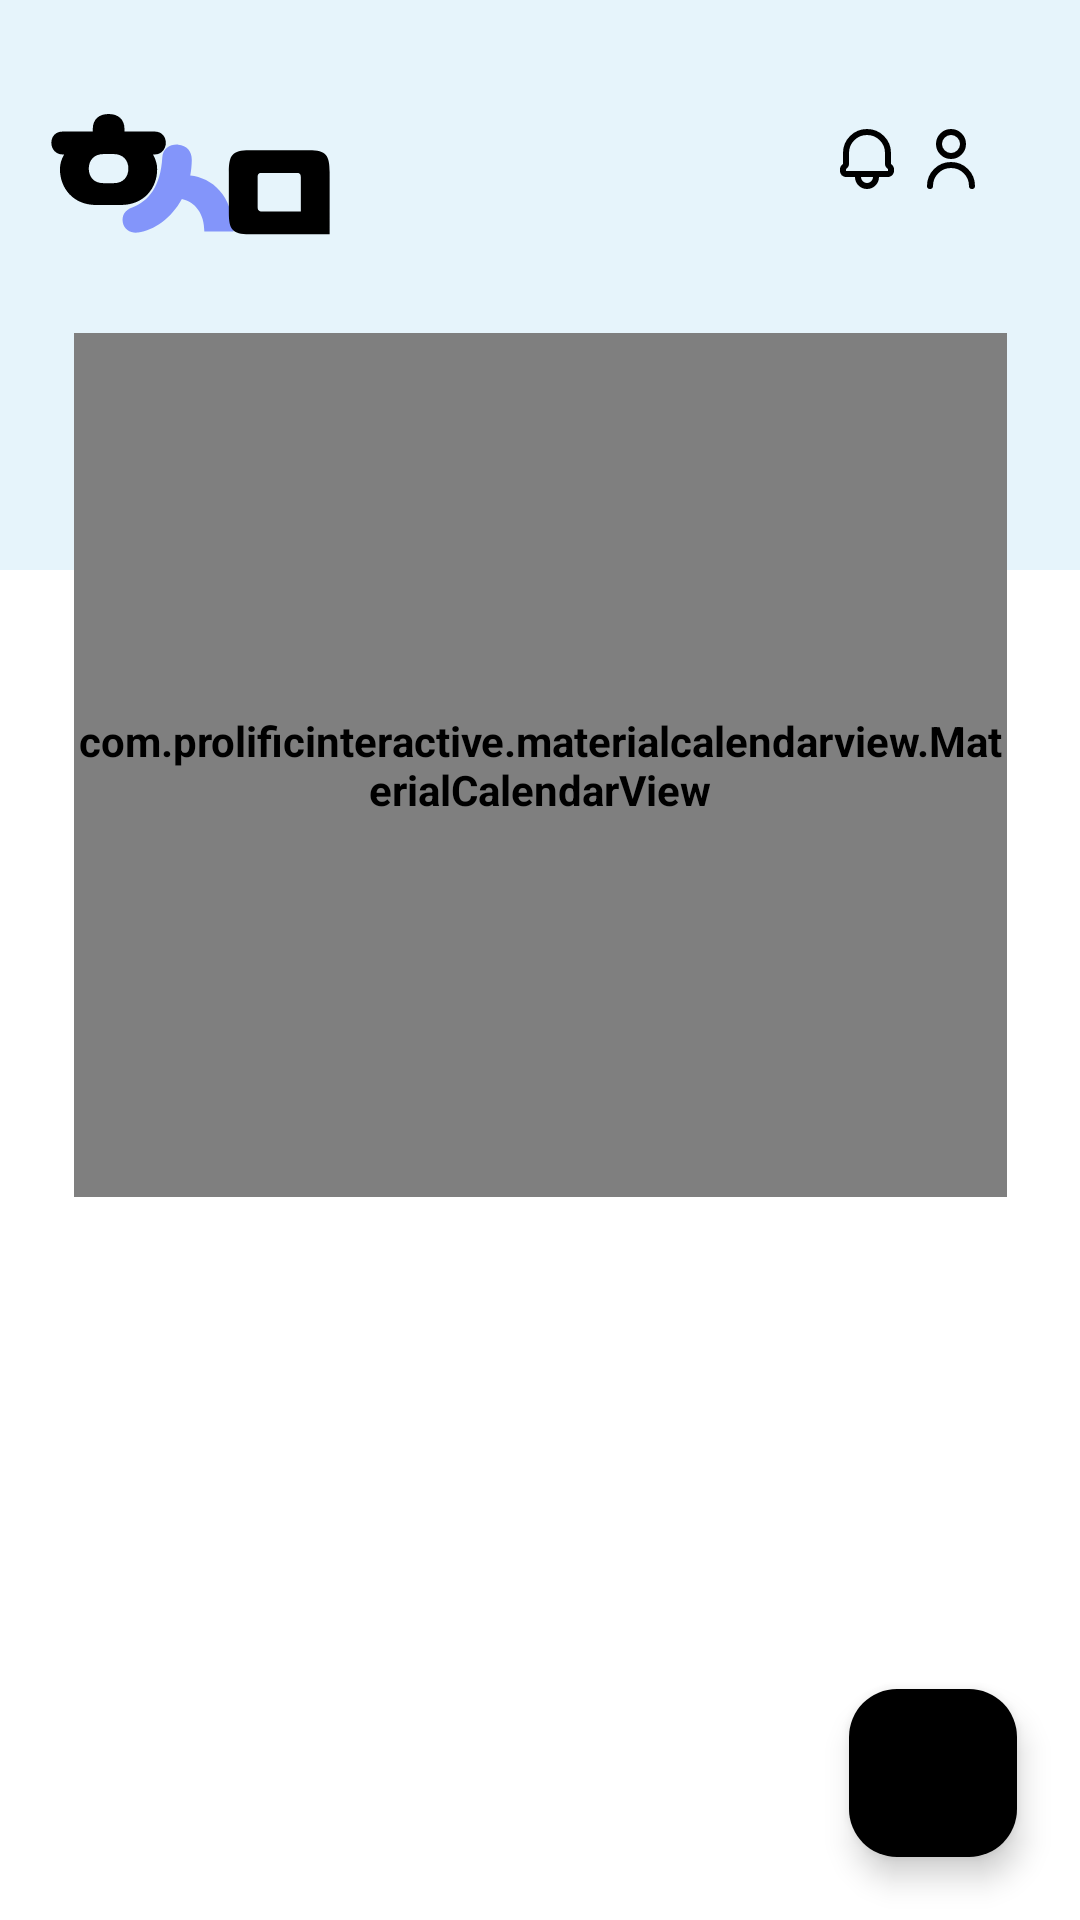

Write the Android layout XML for this screen, with the resource values it uses.
<!-- AndroidManifest.xml: application theme Theme.Haksamo -->
<!-- res/layout/fragment_calendar.xml -->
<?xml version="1.0" encoding="utf-8"?>
<androidx.constraintlayout.widget.ConstraintLayout

    xmlns:android="http://schemas.android.com/apk/res/android"
    xmlns:app="http://schemas.android.com/apk/res-auto"
    xmlns:tools="http://schemas.android.com/tools"
    android:layout_width="match_parent"
    android:layout_height="match_parent"
    android:background="@color/white"
    tools:context=".bottomNavigation.CalendarFragment">

    <androidx.constraintlayout.widget.ConstraintLayout
        android:id="@+id/constraintLayout"
        android:layout_width="match_parent"
        android:layout_height="190dp"
        android:background="#E6F4FB"
        app:layout_constraintEnd_toEndOf="parent"
        app:layout_constraintStart_toStartOf="parent"
        app:layout_constraintTop_toTopOf="parent">

        <ImageView
            android:id="@+id/imageView"
            android:layout_width="wrap_content"
            android:layout_height="wrap_content"
            android:layout_marginStart="15dp"
            android:layout_marginTop="38dp"
            android:src="@drawable/app_logo"
            app:layout_constraintStart_toStartOf="parent"
            app:layout_constraintTop_toTopOf="parent" />

        <ImageButton
            android:id="@+id/alarm"
            android:layout_width="wrap_content"
            android:layout_height="wrap_content"
            android:layout_marginTop="41dp"
            android:layout_marginEnd="4dp"
            android:background="@null"
            android:src="@drawable/alarm_bell_icon"

            app:layout_constraintEnd_toStartOf="@+id/mypage"
            app:layout_constraintTop_toTopOf="parent" />

        <ImageButton
            android:id="@+id/mypage"
            android:layout_width="wrap_content"
            android:layout_height="wrap_content"
            android:layout_marginStart="305dp"
            android:layout_marginTop="41dp"
            android:background="@null"
            android:src="@drawable/mypage_icon"
            app:layout_constraintStart_toStartOf="parent"
            app:layout_constraintTop_toTopOf="parent" />

    </androidx.constraintlayout.widget.ConstraintLayout>

    <com.prolificinteractive.materialcalendarview.MaterialCalendarView
        android:id="@+id/calendarview"
        mcv_dateTextAppearance="@style/CalenderViewDateCustomText"
        android:layout_width="311dp"
        android:layout_height="288dp"
        android:layout_marginStart="21dp"
        android:layout_marginTop="111dp"
        android:layout_marginEnd="21dp"
        android:background="@drawable/calendar_back"
        android:theme="@style/CalenderViewCustom"
        app:layout_constraintEnd_toEndOf="parent"
        app:layout_constraintStart_toStartOf="parent"
        app:layout_constraintTop_toTopOf="parent"
        app:mcv_firstDayOfWeek="sunday"
        app:mcv_leftArrow="@drawable/ic_arrow_left"
        app:mcv_rightArrow="@drawable/ic_arrow_right_cal"
        app:mcv_selectionMode="single"
        app:mcv_showOtherDates="all"
        app:mcv_tileSize="40dp"
        app:mcv_weekDayTextAppearance="@style/CalenderViewWeekCustomText" />

    <com.google.android.material.floatingactionbutton.FloatingActionButton
        android:id="@+id/add_schedule"
        android:layout_width="wrap_content"
        android:layout_height="wrap_content"
        android:layout_marginEnd="21dp"
        android:layout_marginBottom="21dp"
        android:backgroundTint="@color/black"
        android:src="@drawable/fab_plus"
        app:fabCustomSize="@dimen/design_fab_size_normal"
        app:layout_constraintBottom_toBottomOf="parent"
        app:layout_constraintEnd_toEndOf="parent"
        app:maxImageSize="40dp"
        app:tint="@color/white" />


    <FrameLayout
        android:id="@+id/fragment_container"
        android:layout_width="match_parent"
        android:layout_height="0dp"
        app:layout_constraintBottom_toBottomOf="parent"
        app:layout_constraintEnd_toEndOf="parent"
        app:layout_constraintStart_toStartOf="parent"
        app:layout_constraintTop_toBottomOf="@+id/calendarview" />




</androidx.constraintlayout.widget.ConstraintLayout>
<!-- resources referenced by this layout -->
<resources>
  <!-- drawable alarm_bell_icon (drawable) -->
  <vector xmlns:android="http://schemas.android.com/apk/res/android"
      android:width="24dp"
      android:height="24dp"
      android:viewportWidth="24"
      android:viewportHeight="24">
      <path
          android:strokeColor="#FF000000"
          android:strokeWidth="2"
          android:strokeLineCap="round"
          android:strokeLineJoin="round"
          android:pathData="M15 17v1c0 1.66-1.34 3-3 3s-3-1.34-3-3v-1m6 0H9m6 0h3.59c0.38 0 0.58 0 0.73-0.05 0.3-0.1 0.53-0.33 0.63-0.63C20 16.16 20 15.97 20 15.59l-0.01-0.34c-0.03-0.15-0.09-0.3-0.18-0.42-0.04-0.06-0.1-0.13-0.22-0.24l-0.4-0.4C19.08 14.08 19 13.9 19 13.73V10c0-3.87-3.13-7-7-7s-7 3.13-7 7v3.72c0 0.18-0.07 0.35-0.2 0.48l-0.39 0.39-0.22 0.24C4.09 14.96 4.04 15.1 4 15.25L4 15.6c0 0.38 0 0.57 0.05 0.73 0.1 0.3 0.33 0.53 0.63 0.63C4.84 17 5.03 17 5.41 17H9"/>
  </vector>
  <!-- drawable calendar_back (drawable) -->
  <vector xmlns:android="http://schemas.android.com/apk/res/android"
      android:width="354dp"
      android:height="259dp"
      android:viewportWidth="354"
      android:viewportHeight="296">
      <group>
          <path
              android:fillColor="#FFFFFFFF"
              android:pathData="M4 20c0-11.05 8.95-20 20-20h306c11.05 0 20 8.95 20 20v248c0 11.05-8.95 20-20 20h-306c-11.05 0-20-8.95-20-20z"/>
      </group>
  </vector>
  <!-- drawable mypage_icon (drawable) -->
  <vector xmlns:android="http://schemas.android.com/apk/res/android"
      android:width="24dp"
      android:height="24dp"
      android:viewportWidth="24"
      android:viewportHeight="24">
      <path
          android:strokeColor="#FF000000"
          android:strokeWidth="2"
          android:strokeLineCap="round"
          android:strokeLineJoin="round"
          android:pathData="M19 21c0-3.87-3.13-7-7-7s-7 3.13-7 7m7-10c-2.2 0-4-1.8-4-4s1.8-4 4-4 4 1.8 4 4-1.8 4-4 4Z"/>
  </vector>
  <style name="CalenderViewCustom" parent="Theme.AppCompat">
          <item name="android:textColor">@drawable/calendar_selector_textcolor</item>
          <item name="android:textStyle">bold</item>
      </style>
  <style name="CalenderViewDateCustomText" parent="android:TextAppearance.DeviceDefault.Small">
          <item name="android:textColor">@drawable/calendar_selector_textcolor</item>
      </style>
  <style name="CalenderViewWeekCustomText" parent="android:TextAppearance.DeviceDefault.Small">
          <item name="android:textColor">@color/black</item>
      </style>
  <style name="Theme.Haksamo" parent="Base.Theme.Haksamo" />
  <!-- drawable calendar_selector_textcolor (drawable) -->
  <?xml version="1.0" encoding="utf-8"?>
  <selector xmlns:android="http://schemas.android.com/apk/res/android">
  
      
      <item
          android:state_checked="true"
          android:color="@color/black" >
      </item>
  
      
      <item android:state_pressed="true">
          <color android:color="@color/black"/>
      </item>
  
      
      <item android:state_checked="false">
          <color android:color="#808080" />
      </item>
  
      
      <item android:state_pressed="false">
          <color android:color="@color/black"/>
      </item>
  </selector>
  <style name="Base.Theme.Haksamo" parent="Theme.Material3.DayNight.NoActionBar">
          
          
      </style>
  <!-- not gathered from this repository: default colours our renderer supplied (Android Studio template values) -->
  <color name="black">#FF000000</color>
  <color name="white">#FFFFFFFF</color>
</resources>
